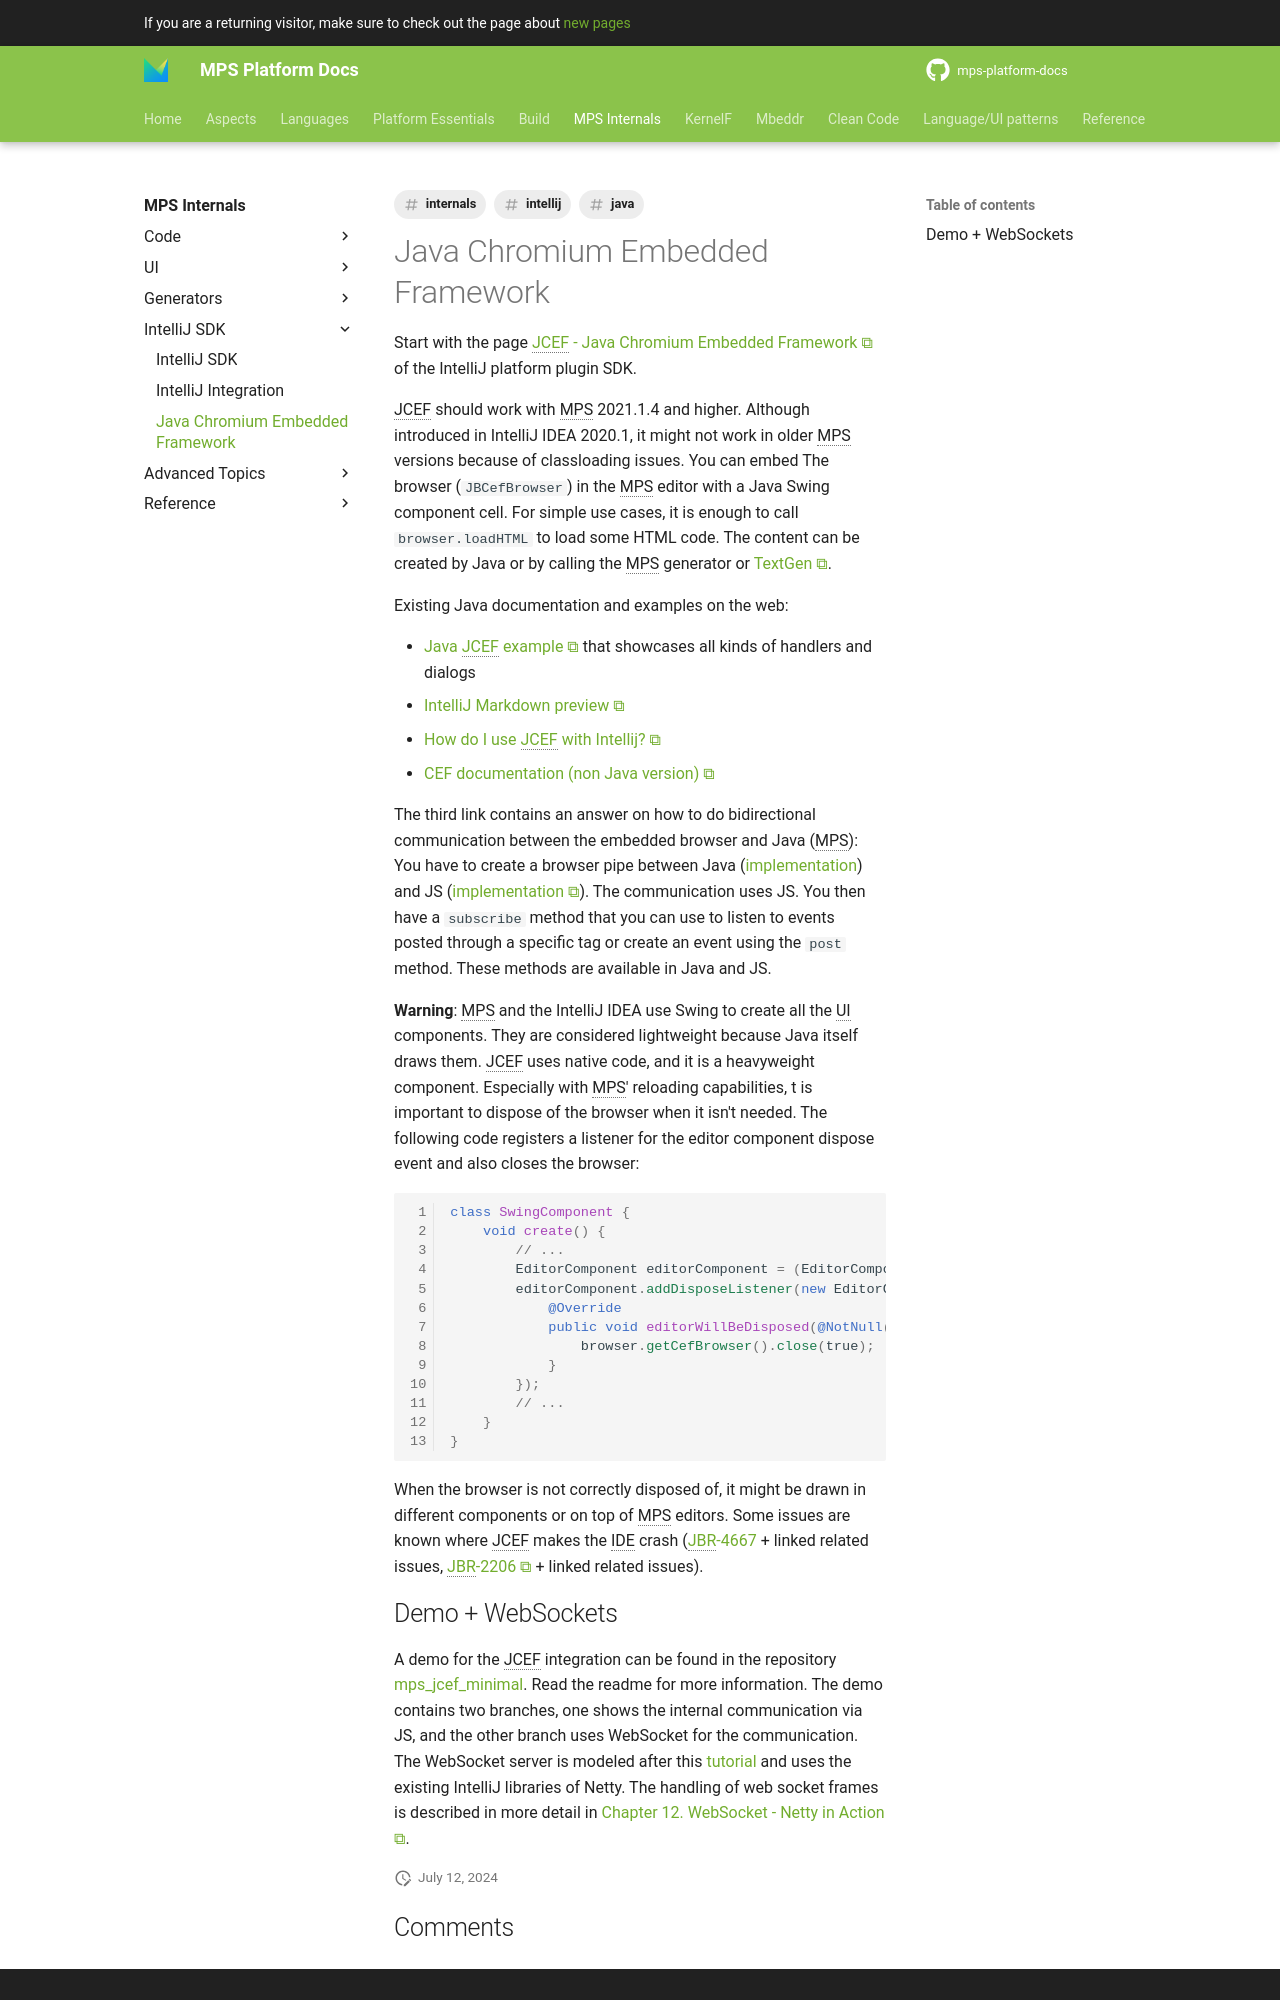

repository: mbeddr/mps-platform-docs · page: mps_internal/intellij_sdk/jcef/index.html · generator: mkdocs

---
comments: true
tags:
- internals
- intellij
- java
---

Start with the page [JCEF - Java Chromium Embedded Framework](https://plugins.jetbrains.com/docs/intellij/jcef.html) of the IntelliJ platform plugin SDK.

JCEF should work with MPS 2021.1.4 and higher. Although introduced in IntelliJ IDEA 2020.1, it might not work in older MPS versions because of classloading issues. You can embed The browser (`JBCefBrowser`) in the MPS editor with a Java Swing component cell.
For simple use cases, it is enough to call `browser.loadHTML` to load some HTML code. The content can be created by Java or by
calling the MPS generator or [TextGen](http://localhost:8000/mps-platform-docs/aspects/textgen).

Existing Java documentation and examples on the web:

- [Java JCEF example](https://github.com/viglucci/app-jcef-example) that showcases all kinds of handlers and dialogs
- [IntelliJ Markdown preview](https://github.com/JetBrains/intellij-community/blob/master/plugins/markdown/core/src/org/intellij/plugins/markdown/ui/preview/jcef/MarkdownJCEFHtmlPanel.kt)
- [How do I use JCEF with Intellij?](https://stackoverflow.com/questions/65480681/how-do-i-use-jcef-with-intellij)
- [CEF documentation (non Java version)](https://bitbucket.org/chromiumembedded/cef/wiki/Home)

The third link contains an answer on how to do bidirectional communication between the embedded browser and Java (MPS): You have
to create a browser pipe between Java ([implementation](https://github.com/xm-online/xm-online-idea-plugin/blob/cf85d39901af4d89ba8b7bd5099d3ec25b49af27/src/main/kotlin/com/icthh/xm/actions/WebDialog.kt#L138)) and JS ([implementation](https://github.com/xm-online/xm-online-idea-plugin/blob/5d511177394067d87f68e50898f0d631adb5dbd8/src/main/webapp/src/index.html)). The communication uses JS. You then have a `subscribe` method that you can use to
listen to events posted through a specific tag or create an event using the `post` method. These methods are available in Java and JS.

**Warning**: MPS and the IntelliJ IDEA use Swing to create all the UI components. They are considered lightweight because Java itself draws them. JCEF uses native code, and it is a heavyweight component. Especially with MPS' reloading capabilities, t is important to dispose of the browser when it isn't needed. The following code registers a listener for the editor component
dispose event and also closes the browser:

```java
class SwingComponent {
    void create() {
        // ...
        EditorComponent editorComponent = (EditorComponent) editorContext.getEditorComponent();
        editorComponent.addDisposeListener(new EditorComponent.EditorDisposeListener() {
            @Override
            public void editorWillBeDisposed(@NotNull() EditorComponent p1) {
                browser.getCefBrowser().close(true);
            }
        });
        // ...
    }   
}
```

When the browser is not correctly disposed of, it might be drawn in different components or on top of MPS editors. Some issues are known where JCEF makes the IDE crash (JBR-4667 + linked related issues, JBR-2206 + linked related issues).
